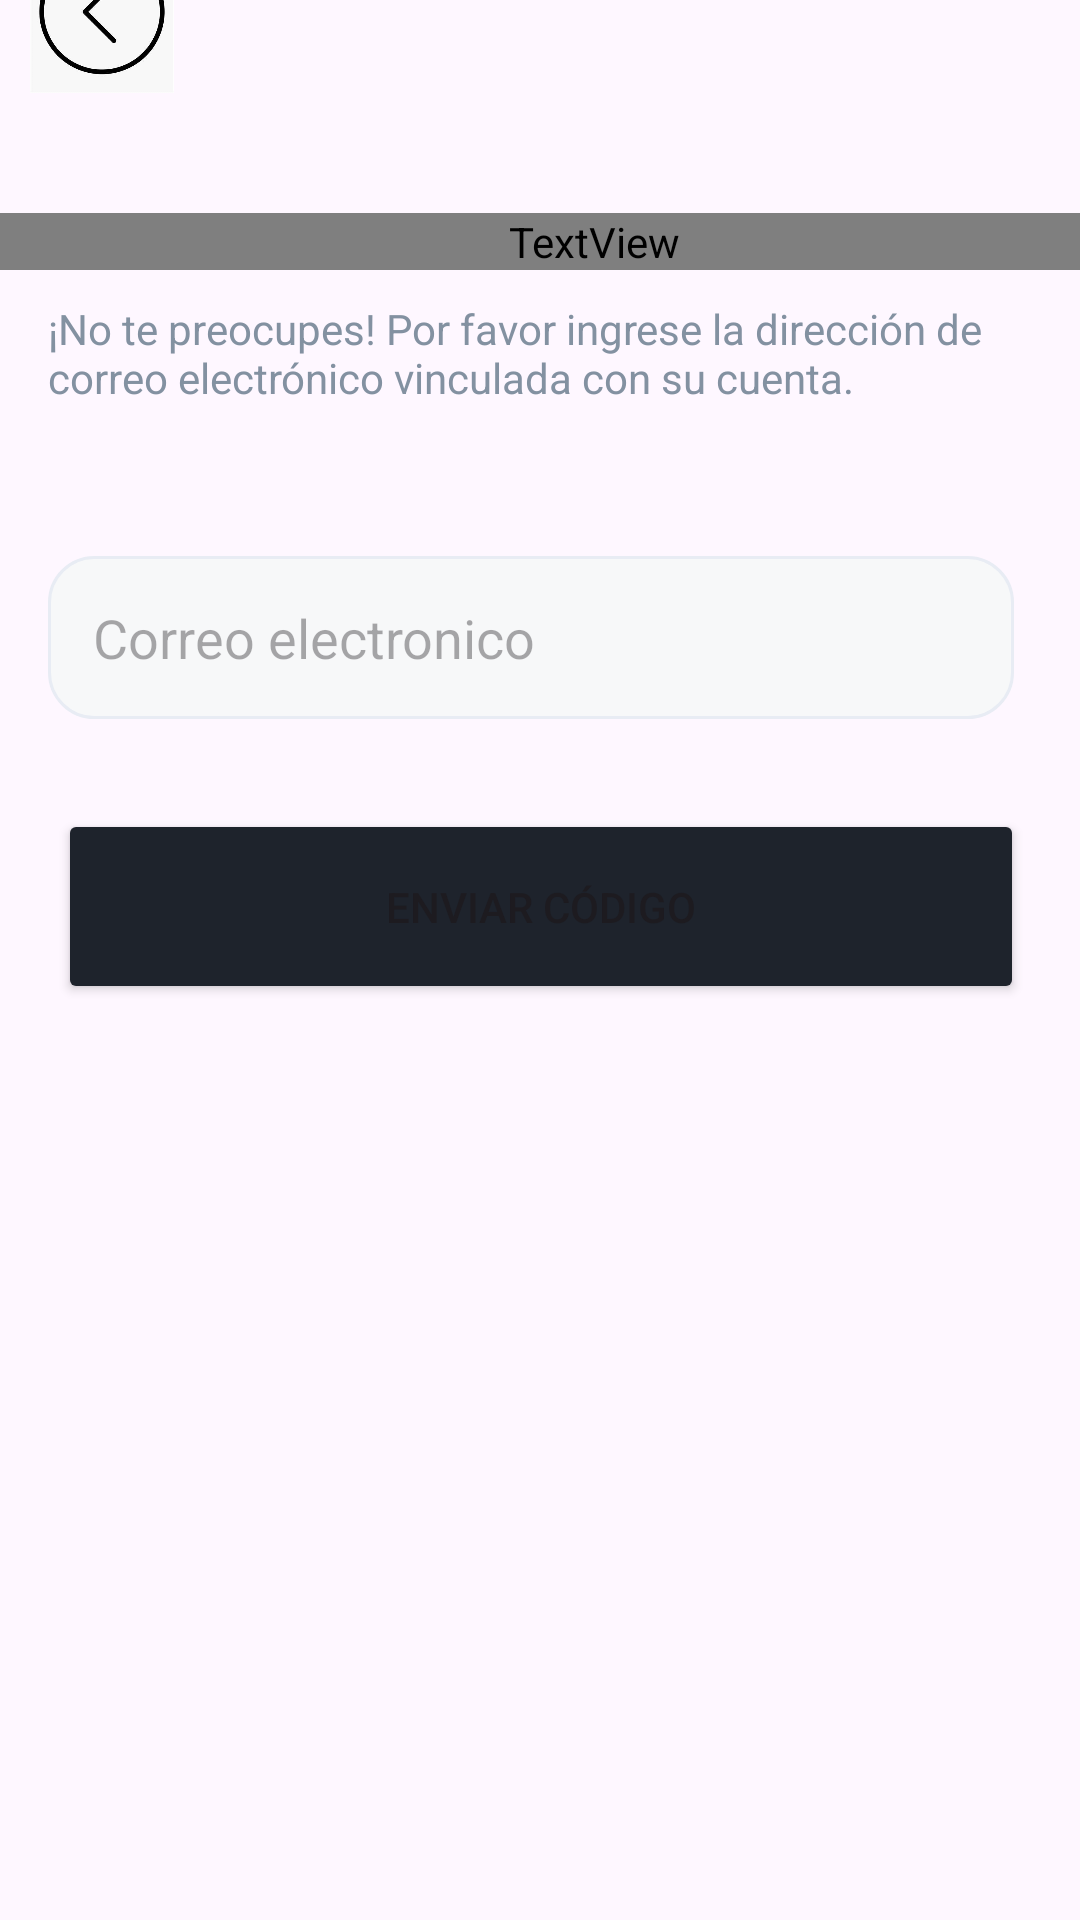

Write the Android layout XML for this screen, with the resource values it uses.
<!-- AndroidManifest.xml: activity theme Theme.App_user -->
<!-- res/layout/activity_forgot.xml -->
<?xml version="1.0" encoding="utf-8"?>
<androidx.constraintlayout.widget.ConstraintLayout xmlns:android="http://schemas.android.com/apk/res/android"
    xmlns:app="http://schemas.android.com/apk/res-auto"
    xmlns:tools="http://schemas.android.com/tools"
    android:layout_width="match_parent"
    android:layout_height="match_parent"
    android:fitsSystemWindows="true"
    tools:context=".ForgotActivity">


    <LinearLayout
        android:layout_width="409dp"
        android:layout_height="729dp"
        android:orientation="vertical"
        app:layout_constraintBottom_toBottomOf="parent"
        app:layout_constraintEnd_toEndOf="parent"
        app:layout_constraintStart_toStartOf="parent"
        app:layout_constraintTop_toTopOf="parent">
        <ImageView
            android:id="@+id/back_login"
            android:layout_width="76dp"
            android:layout_height="50dp"
            android:layout_marginLeft="20dp"
            android:layout_marginTop="25dp"
            app:srcCompat="@drawable/icon" />
        <TextView
            android:id="@+id/textView4"
            android:layout_width="match_parent"
            android:layout_height="wrap_content"
            android:layout_marginTop="40dp"
            android:layout_marginBottom="10dp"
            android:fontFamily="@font/rubik"
            android:paddingLeft="35dp"
            android:text="@string/forgot2"
            android:textAlignment="viewStart"
            android:textColor="@color/dark"
            android:textSize="32sp"
            android:textStyle="bold" />

        <TextView
            android:paddingLeft="40dp"
            android:layout_marginLeft="0dp"
            android:layout_marginRight="30dp"
            android:id="@+id/textView10"
            android:layout_width="match_parent"
            android:layout_height="wrap_content"
            android:text="@string/descriptionforgot"
            android:layout_marginBottom="50dp"
            android:textColor="@color/gray"
            />

        <EditText
            android:gravity="left"
            android:padding="15dp"
            android:background="@drawable/button_border"
            android:id="@+id/editTextText11"
            android:layout_width="322dp"
            android:layout_height="wrap_content"
            android:ems="10"
            android:hint="@string/email"
           android:layout_marginLeft="40dp"
            android:layout_marginRight="20dp"

            android:layout_marginBottom="30dp"
            android:inputType="text"

            />

        <Button
            android:id="@+id/button2"
            android:layout_width="322dp"
            android:layout_height="65dp"

            android:backgroundTint="@color/dark"
            android:text="@string/code"
            android:layout_gravity="center"

            app:cornerRadius="12dp" />
    </LinearLayout>
</androidx.constraintlayout.widget.ConstraintLayout>
<!-- resources referenced by this layout -->
<resources>
  <color name="dark">#1E232C</color>
  <color name="gray">#8391A1</color>
  <!-- drawable button_border (drawable) -->
  <?xml version="1.0" encoding="utf-8"?>
  <shape xmlns:android="http://schemas.android.com/apk/res/android">
      <corners android:radius="15dp" />
      <solid android:color="#F7F8F9"
          ></solid>
  
      <stroke
          android:color="#E8ECF4"
          android:width="1dp" />
  </shape>
  <!-- drawable icon: jpg bitmap (drawable, 14987 bytes) -->
  <string name="code">Enviar código</string>
  <string name="descriptionforgot">¡No te preocupes! Por favor ingrese la dirección de correo electrónico vinculada con su cuenta.
  </string>
  <string name="email">Correo electronico</string>
  <string name="forgot2">¿Has olvidado tu
  contraseña?</string>
  <style name="Theme.App_user" parent="Base.Theme.App_user" />
  <style name="Base.Theme.App_user" parent="Theme.Material3.DayNight.NoActionBar">
          
          
      </style>
</resources>
